Photos from the image-classification dataset "dataset_spectrograms" in the GitHub repository ishani4208/NICU_Ai_Systems. Its 3 classes are: crackle, normal, wheeze.

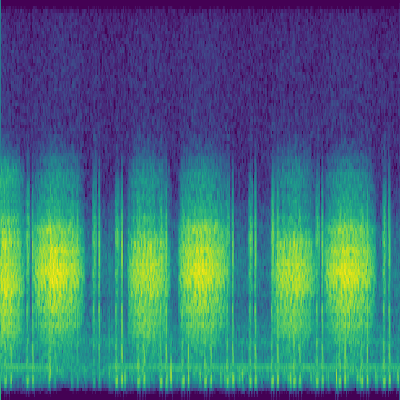
Label: normal

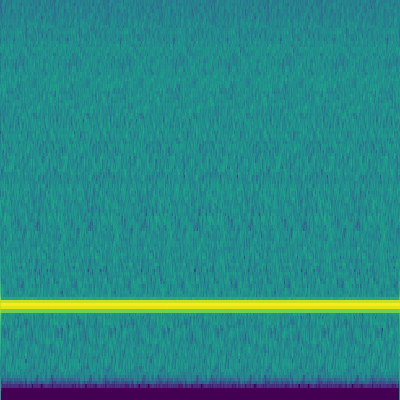
Label: wheeze

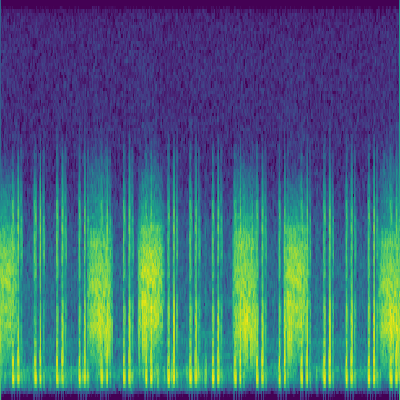
Label: crackle

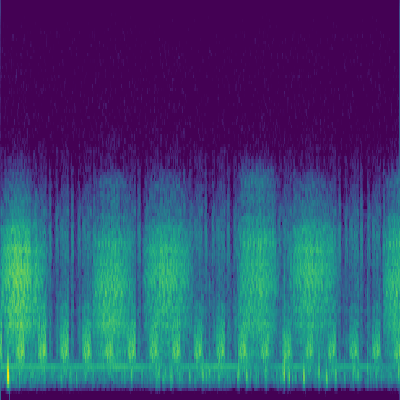
Label: normal

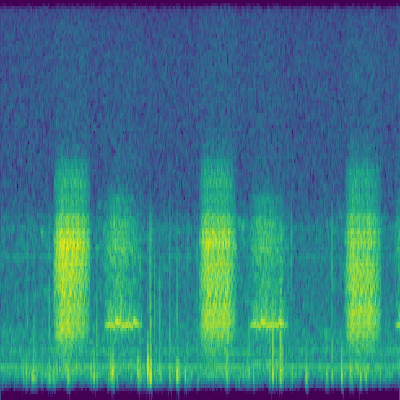
Label: wheeze

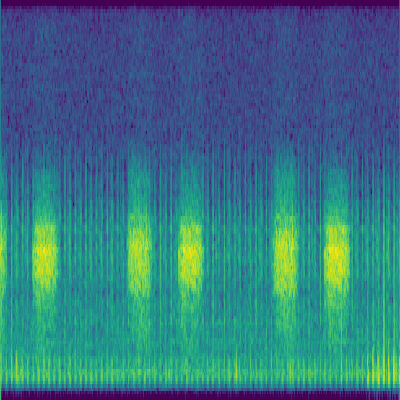
Label: crackle
